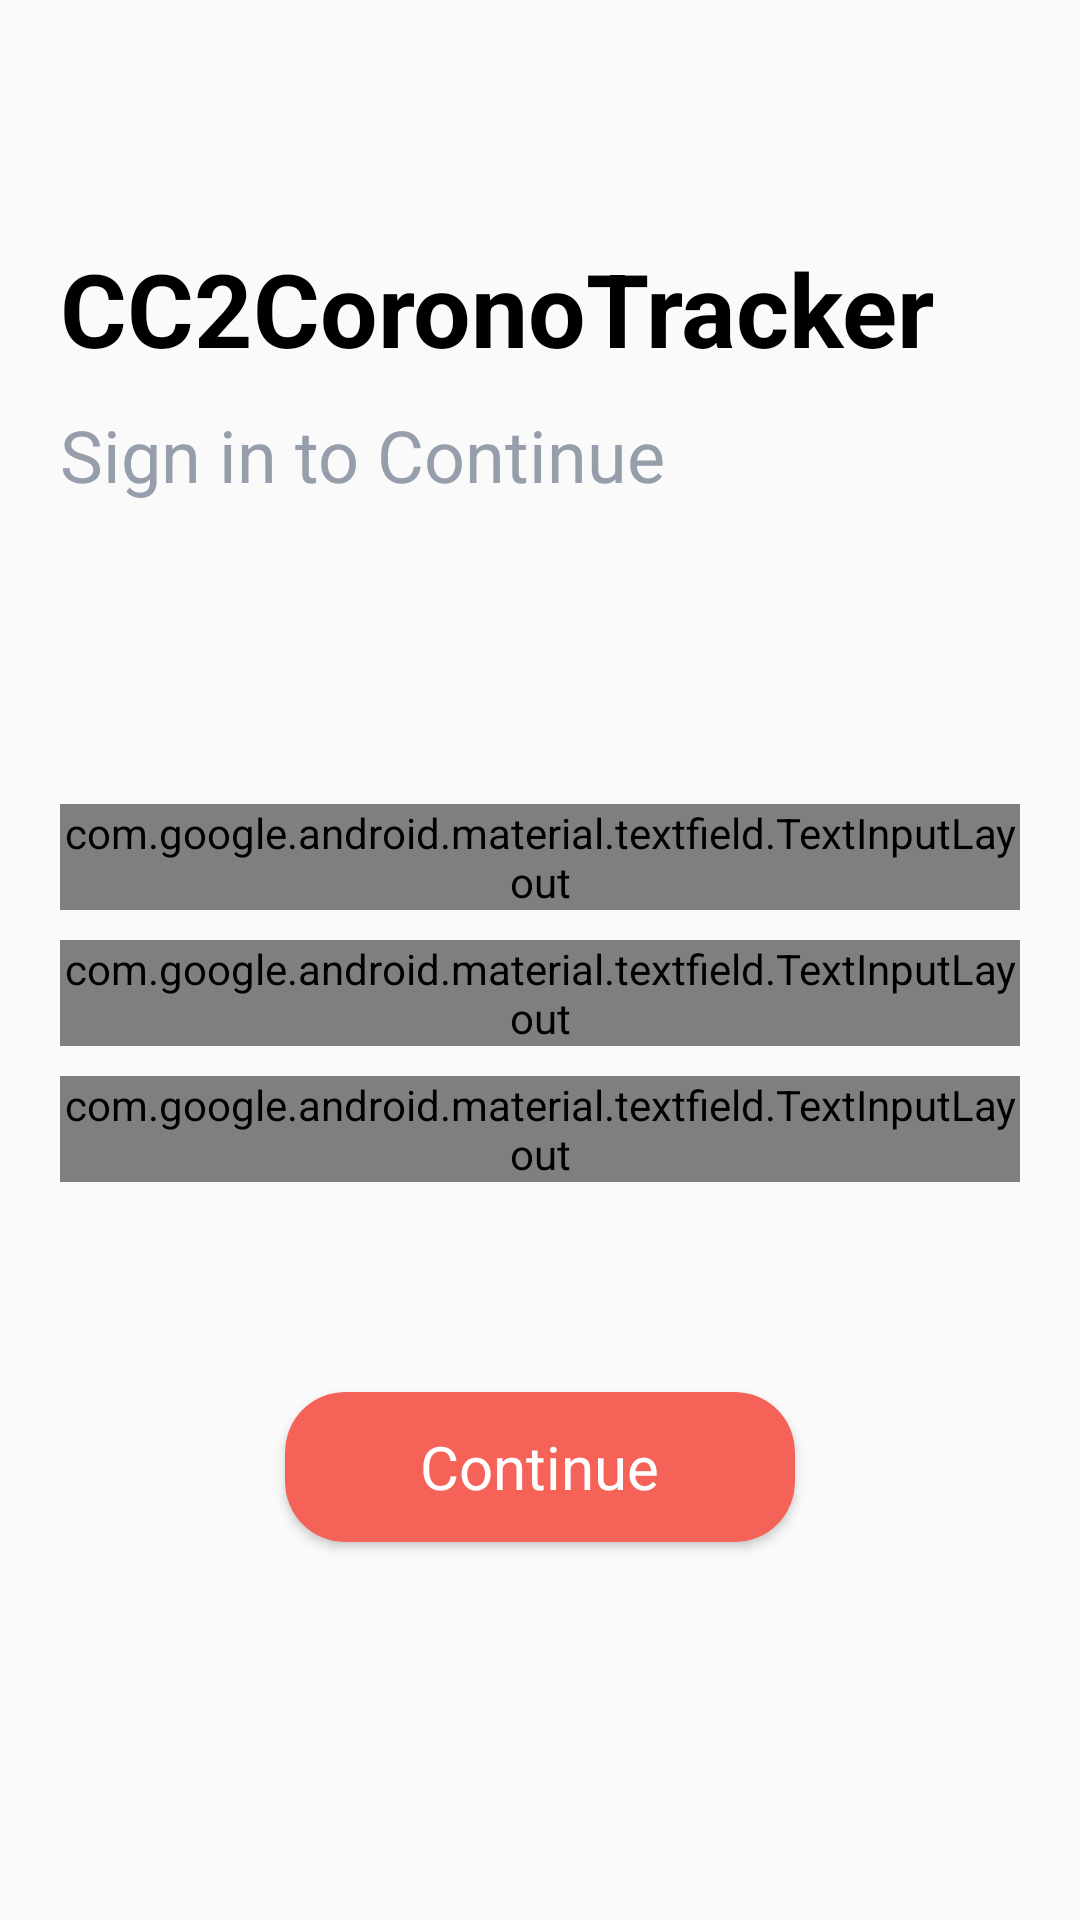

Android layout source for this screen:
<!-- AndroidManifest.xml: application theme Theme.CC2CoronoTracker -->
<!-- res/layout/activity_otp_configure.xml -->
<?xml version="1.0" encoding="utf-8"?>
<RelativeLayout xmlns:android="http://schemas.android.com/apk/res/android"
    xmlns:app="http://schemas.android.com/apk/res-auto"
    xmlns:tools="http://schemas.android.com/tools"
    android:layout_width="match_parent"
    android:layout_height="match_parent"
    tools:context=".ui.views.otp.OtpConfigure">

    <TextView
        android:id="@+id/name"
        android:layout_width="wrap_content"
        android:layout_height="wrap_content"
        android:layout_marginLeft="20dp"
        android:layout_marginTop="80dp"
        android:text="@string/app_name"
        android:textColor="#000"
        android:textSize="34sp"
        android:textStyle="bold"
        app:fontFamily="@font/poppins_medium" />

    <TextView
        android:id="@+id/sub_name"
        android:layout_width="wrap_content"
        android:layout_height="wrap_content"
        android:layout_below="@id/name"
        android:layout_marginLeft="20dp"
        android:layout_marginTop="10dp"
        android:text="Sign in to Continue"
        android:textColor="#969eab"
        android:textSize="24sp"
        app:fontFamily="@font/alegreya_sans" />

    <com.google.android.material.textfield.TextInputLayout
        android:id="@+id/box1"
        android:layout_width="match_parent"
        android:layout_height="wrap_content"
        android:layout_centerHorizontal="true"
        android:layout_marginLeft="20dp"
        android:layout_marginRight="20dp"
        style="@style/Widget.MaterialComponents.TextInputLayout.OutlinedBox"
        android:layout_marginTop="268dp">

        <com.google.android.material.textfield.TextInputEditText
            android:layout_width="match_parent"
            android:layout_height="wrap_content"
            android:textColor="#252734"
            android:hint="Enter Name" />
    </com.google.android.material.textfield.TextInputLayout>

    <com.google.android.material.textfield.TextInputLayout
        android:id="@+id/box2"
        android:layout_width="match_parent"
        android:layout_height="wrap_content"
        android:layout_centerHorizontal="true"
        android:layout_marginLeft="20dp"
        android:layout_marginRight="20dp"
        style="@style/Widget.MaterialComponents.TextInputLayout.OutlinedBox"
        android:layout_below="@id/box1"
        android:layout_marginTop="10dp"
        >

        <com.google.android.material.textfield.TextInputEditText
            android:layout_width="match_parent"
            android:layout_height="wrap_content"
            android:hint="Enter Email id" />
    </com.google.android.material.textfield.TextInputLayout>

    <com.google.android.material.textfield.TextInputLayout
        android:id="@+id/box3"
        android:layout_width="match_parent"
        android:layout_height="wrap_content"
        android:layout_centerHorizontal="true"
        android:layout_marginLeft="20dp"
        android:layout_marginRight="20dp"
        style="@style/Widget.MaterialComponents.TextInputLayout.OutlinedBox"
        android:layout_below="@id/box2"
        android:layout_marginTop="10dp"
        >

        <com.google.android.material.textfield.TextInputEditText
            android:id="@+id/phone"
            android:layout_width="match_parent"
            android:layout_height="wrap_content"
            android:hint="Enter Phone Number" />
    </com.google.android.material.textfield.TextInputLayout>

    <androidx.cardview.widget.CardView
        android:id="@+id/next"
        android:layout_width="170dp"
        android:layout_height="50dp"
        app:cardCornerRadius="20dp"
        android:layout_centerHorizontal="true"
        android:layout_below="@id/box3"
        android:layout_marginTop="70dp"
        app:cardBackgroundColor="#f56258"
        >

        <TextView
            android:id="@+id/textView2"
            android:layout_width="wrap_content"
            android:layout_height="wrap_content"
            android:layout_gravity="center"
            android:textColor="#fff"
            android:textSize="20sp"
            android:text="Continue" /></androidx.cardview.widget.CardView>

</RelativeLayout>
<!-- resources referenced by this layout -->
<resources>
  <string name="app_name">CC2CoronoTracker</string>
  <style name="Theme.CC2CoronoTracker" parent="Theme.AppCompat.Light.NoActionBar">
          
          <item name="colorPrimary">@color/purple_500</item>
          <item name="colorPrimaryVariant">@color/purple_700</item>
          <item name="colorOnPrimary">@color/white</item>
          
          <item name="colorSecondary">@color/teal_200</item>
          <item name="colorSecondaryVariant">@color/teal_700</item>
          <item name="colorOnSecondary">@color/black</item>
          
          <item name="android:statusBarColor" tools:targetApi="l">?attr/colorPrimaryVariant</item>
          
      </style>
  <color name="white">#FFFFFFFF</color>
  <color name="black">#FF000000</color>
  <!-- not gathered from this repository: default colours our renderer supplied (Android Studio template values) -->
  <color name="purple_500">#FF6200EE</color>
  <color name="purple_700">#FF3700B3</color>
  <color name="teal_200">#FF03DAC5</color>
  <color name="teal_700">#FF018786</color>
</resources>
